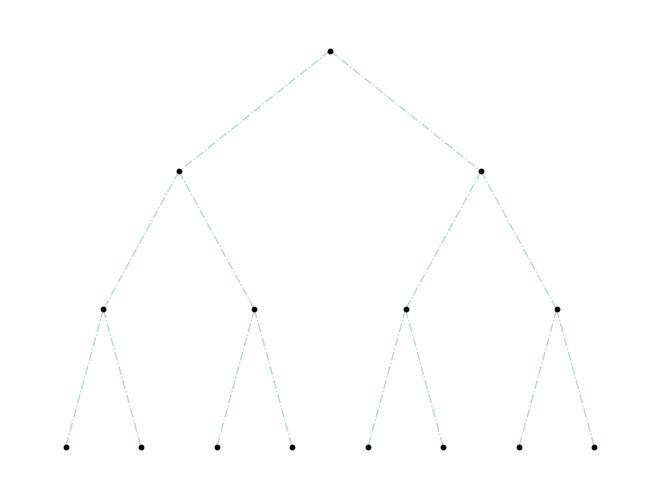

Source code (Python):
import sys
import math
import networkx as nx
import matplotlib.pyplot as plot
import time


class Vertex:
    def __init__(self, x, y, h):
        self.coordinates = (x, y)
        self.height = h

    def __repr__(self):
        return "coordinates are: " \
               + str(self.coordinates[0]) + "," + str(self.coordinates[1]) +\
               "\n Height equals: " + str(self.height)


v_max = 0
v_counter = 0
l_max = 0
l_min = float("inf")


def main():

    # argument eval

    _time = time.time()
    k = 2
    h = 3
    args = sys.argv[1:]
    if len(args) >= 2:
        if args[0] == "-k":
            k = int(args[1])
        if args[0] == "-h":
            h = int(args[1])
    if len(args) >= 4:
        if args[2] == "-k":
            k = int(args[3])
        if args[2] == "-h":
            h = int(args[3])

    # further initializations

    global v_counter, v_max
    v_max = (pow(k, h + 1) - 1) / (k - 1)
    v_counter += 1

    r = pow(k, h)
    G = nx.Graph()
    root = Vertex(0, 0, 0)

    # add root to G

    G.add_node(root)

    # draw recursively

    draw_vertices(root, r, h, k, G)

    # address the positions in a dict and draw

    pos = {v: v.coordinates for v in G}
    nx.draw(G,
            pos=pos,
            with_labels=False,
            node_color="black",
            edge_color="lightblue",
            node_size=10,
            style="-.",
            )

    # print results

    print("########################################")
    print("l_min: " + str(l_min))
    print("l_max: " + str(l_max))
    print("Ratio of resulting drawing: " + str(l_max / l_min))

    _time = time.time() - _time
    _minutes = int(_time / 60)
    _seconds = _time % 60
    print(f"The process took {_minutes:.0f} minutes and {_seconds:.3f} seconds!")
    plot.show()


def draw_vertices(v, r, h, k, G):
    if v.height <= h-1:
        d = 2*pow(k, h-v.height-1)
        x_start = v.coordinates[0] - (k-1)*pow(k, h-v.height-1)
        for i in range(k):
            # print(i)
            x_coord = x_start + i * d
            # print("x_coord: "+str(x_coord))
            # print("v.coordinates: " + str(v.coordinates[1]))
            y_coord = v.coordinates[1] - math.sqrt(r*r - (x_coord - v.coordinates[0])*(x_coord - v.coordinates[0]))
            y_coord = round(y_coord, 0)
            v_child = Vertex(x_coord, y_coord, v.height+1)
            # print(v_child)

            G.add_node(v_child)
            global v_counter, v_max
            v_counter += 1

            G.add_edge(v, v_child)
            global l_min, l_max
            edge_length = math.sqrt(
                (v.coordinates[0] - v_child.coordinates[0])**2
                +
                (v.coordinates[1] - v_child.coordinates[1])**2)
            if edge_length < l_min:
                l_min = edge_length
            if edge_length > l_max:
                l_max = edge_length
            print("\n Percentage of vertices covered: " +
                  str(round((v_counter / v_max) * 100, 2)) + "%")
            draw_vertices(v_child, r, h, k, G)


if __name__ == "__main__":
    main()
